Dataset: Classifier (GitHub, Meisdy/abb-vision-quality-inspection). Classes: blue correct, correct yellow, mix, red correct, yellow correct.

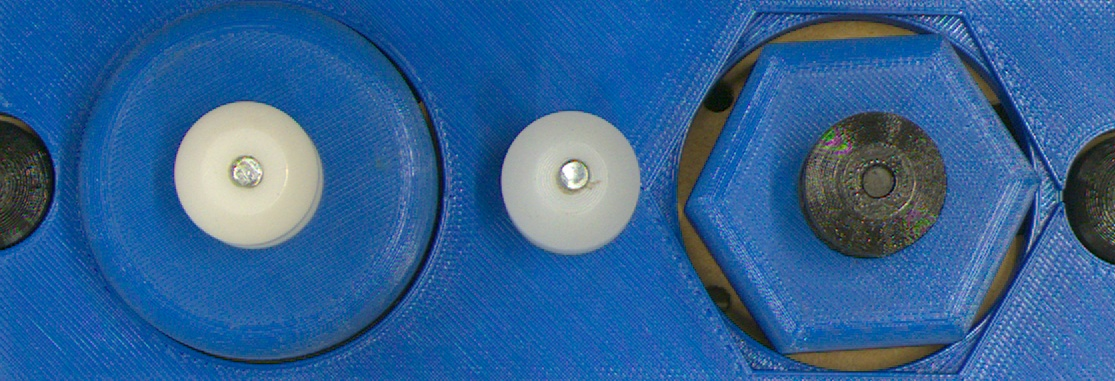
Label: blue correct

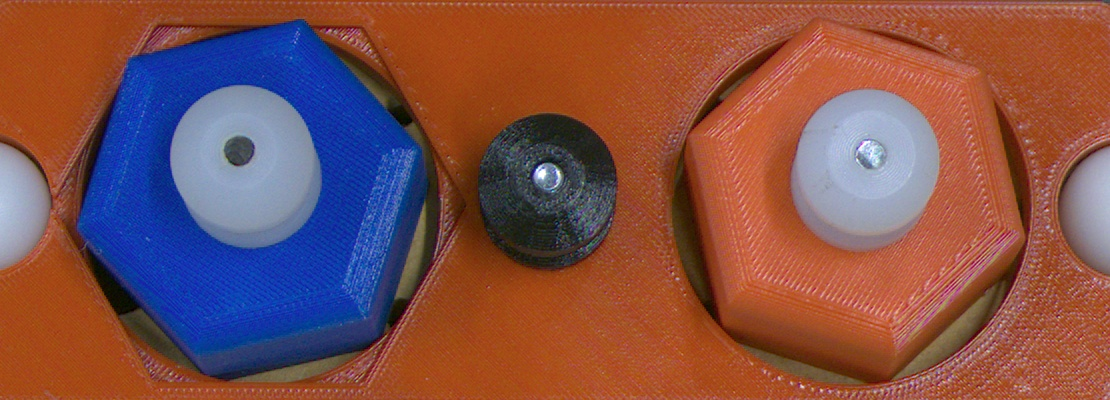
Label: mix

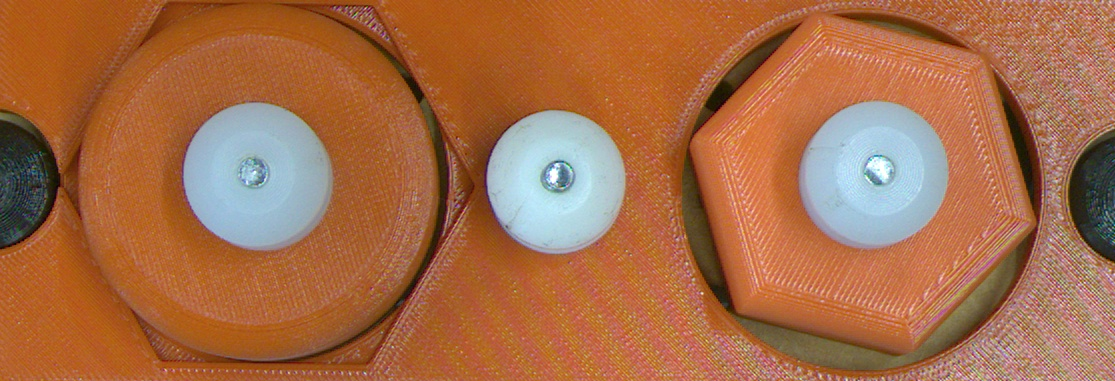
Label: mix

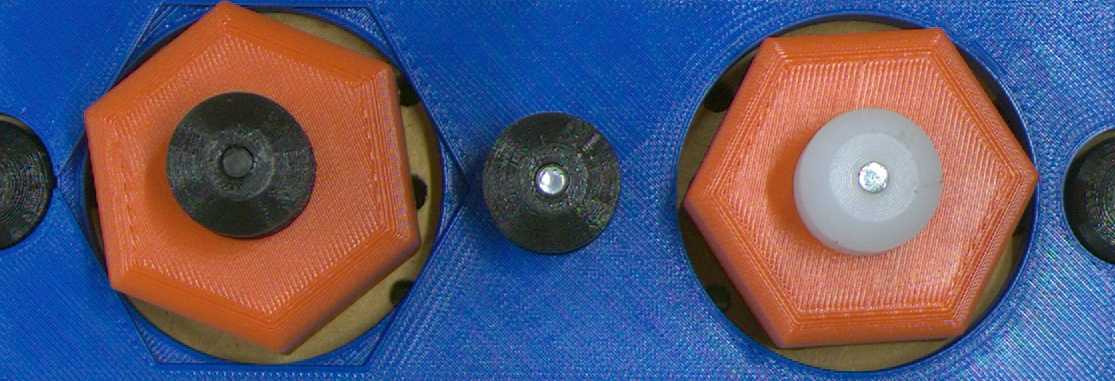
Label: mix

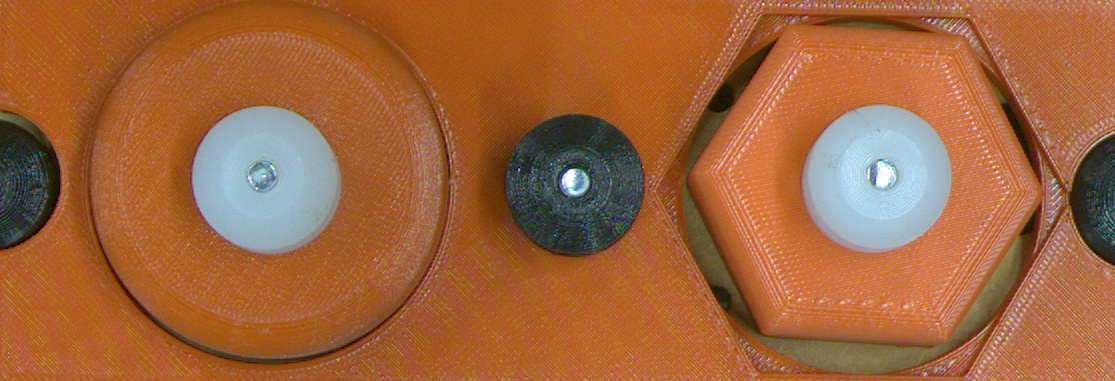
Label: red correct

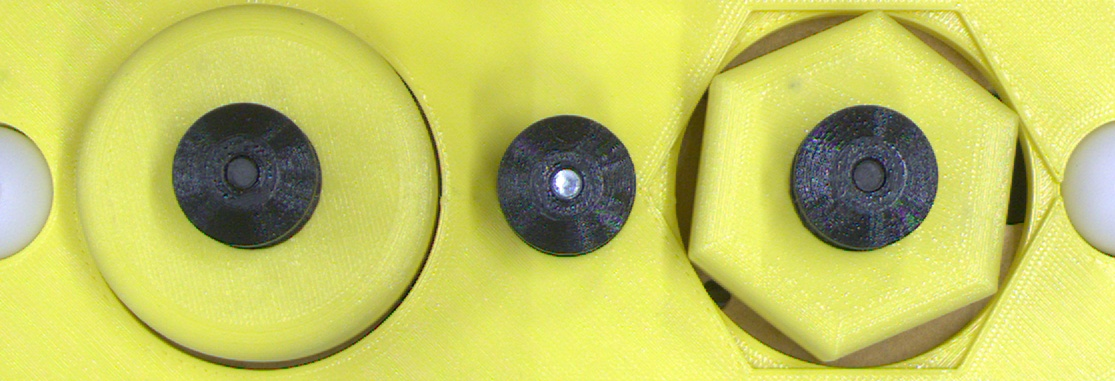
Label: yellow correct
